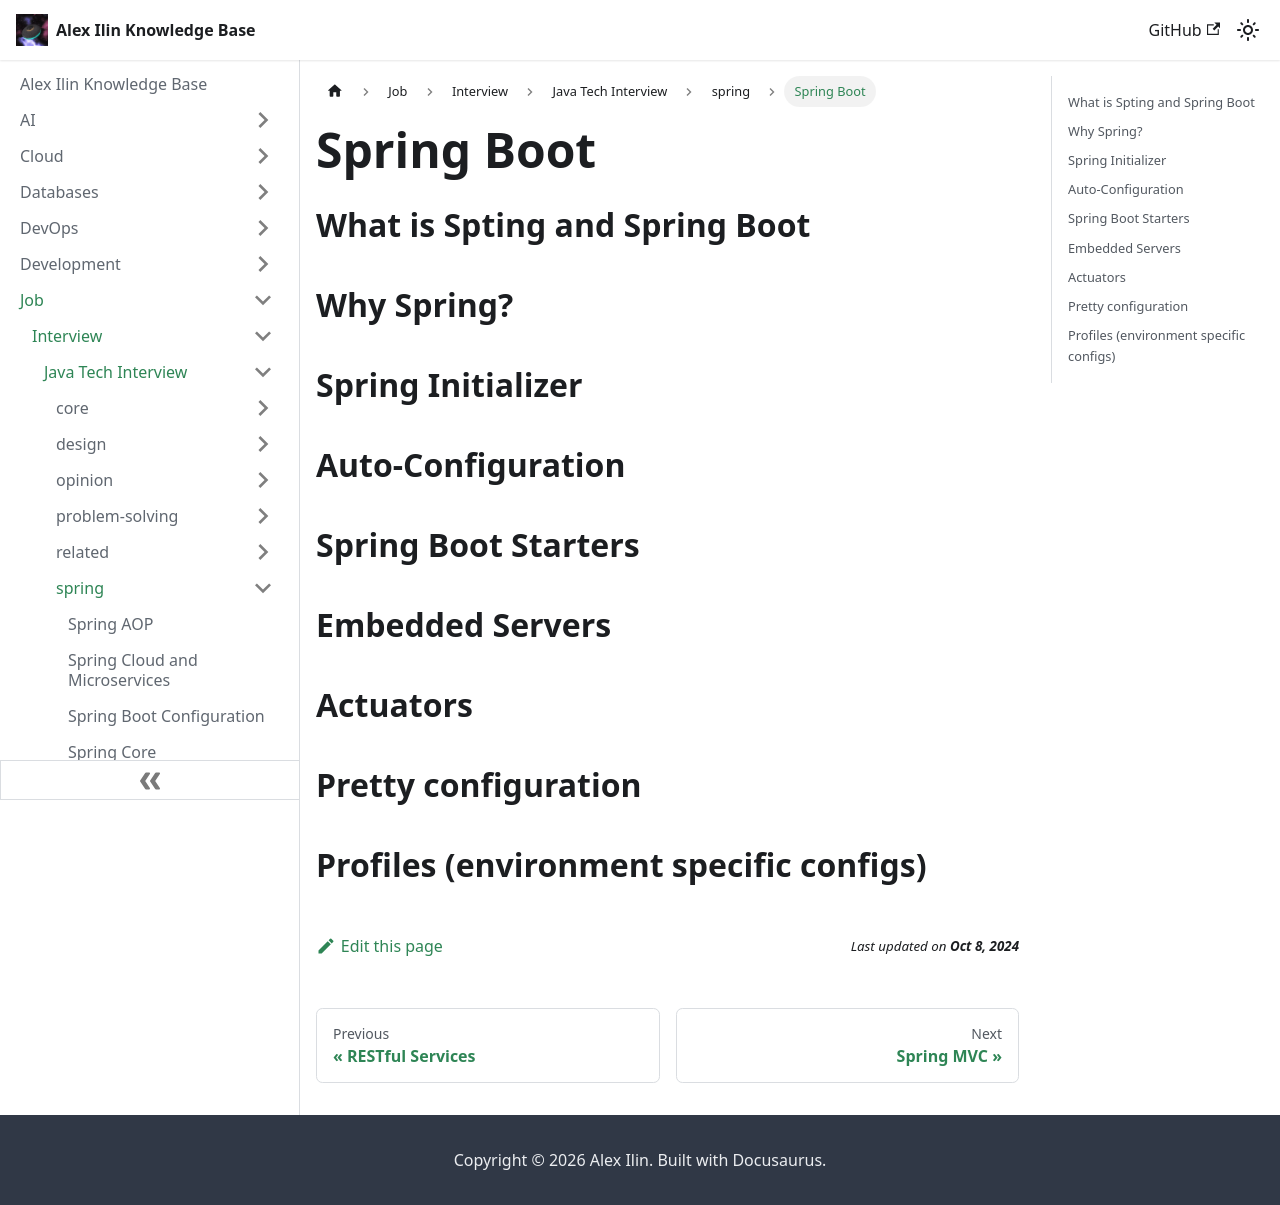

repository: engilyin/kb · page: Job/TechInterview/Java/spring/spring-boot/index.html · generator: docusaurus

# Spring Boot

## What is Spting and Spring Boot

## Why Spring?

## Spring Initializer

## Auto-Configuration

## Spring Boot Starters

## Embedded Servers

## Actuators

## Pretty configuration

## Profiles (environment specific configs)
